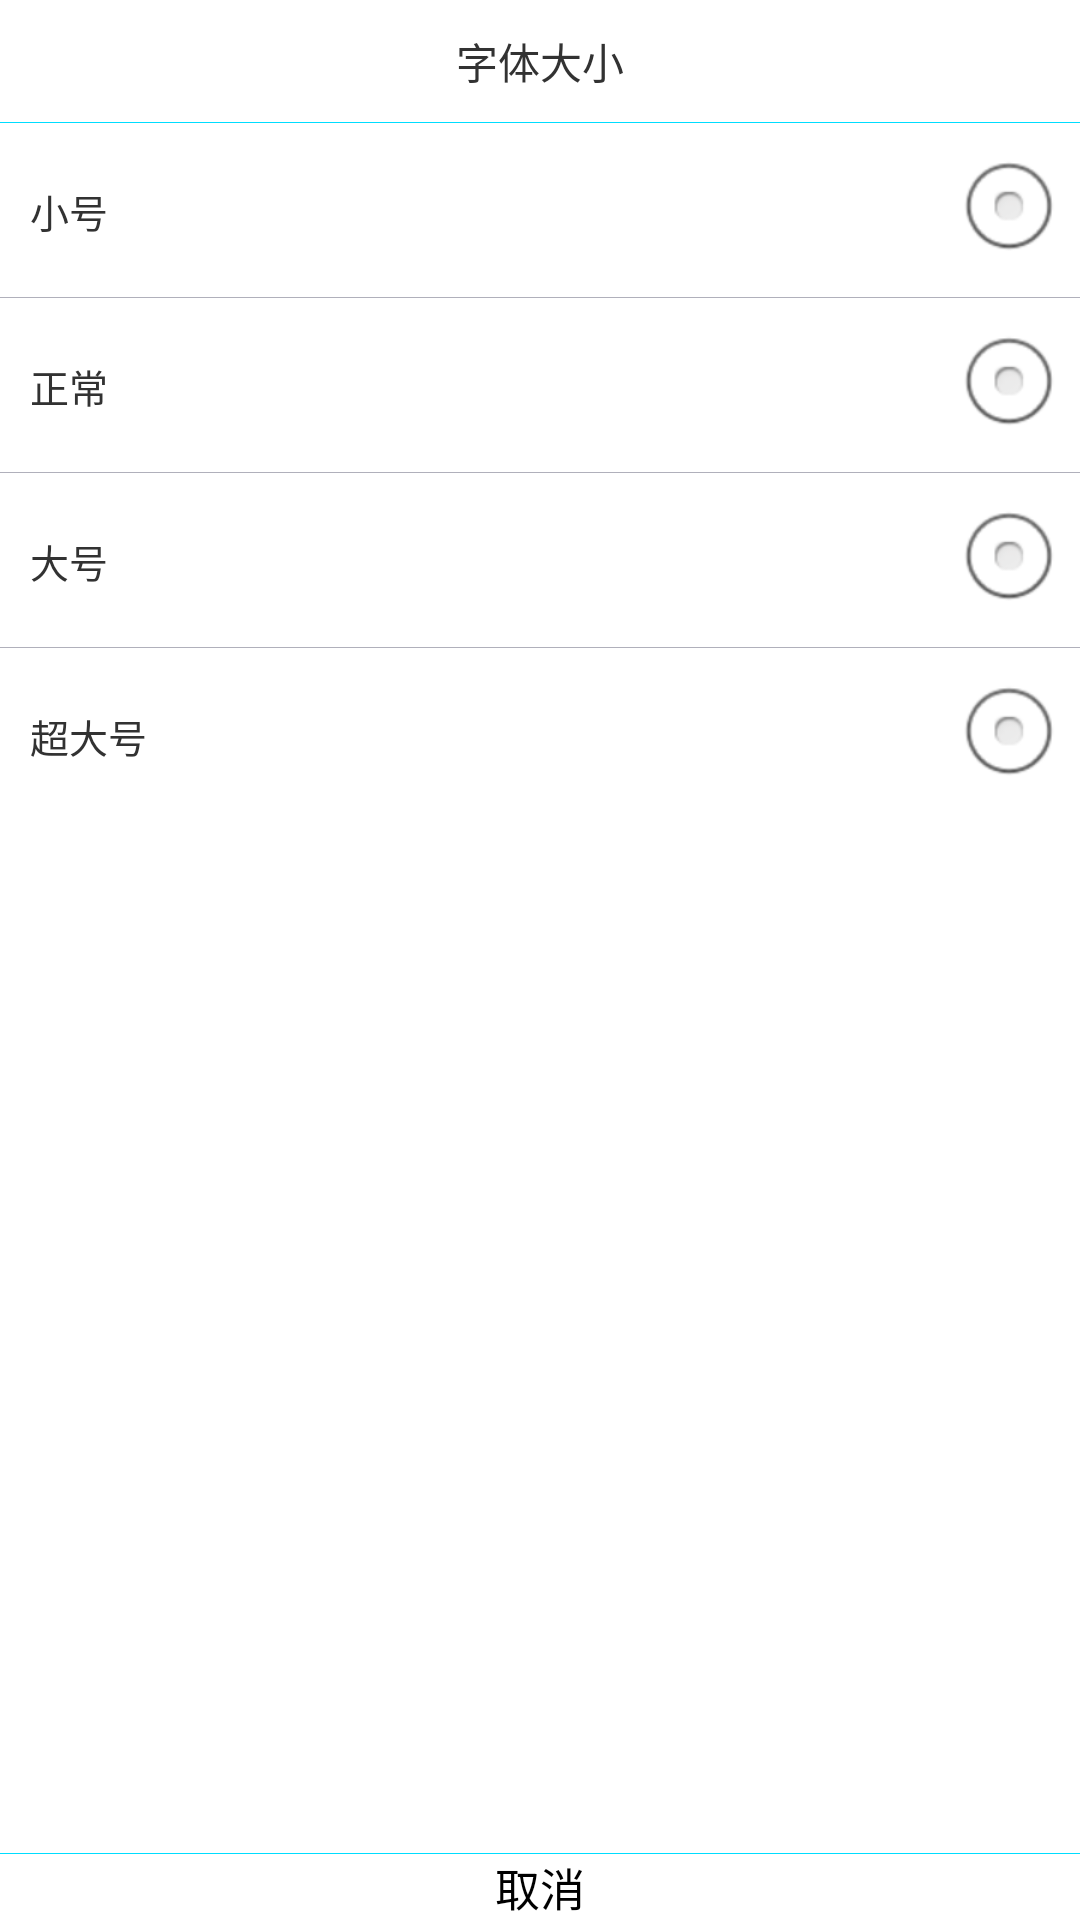

The Android layout XML behind this screen, and the referenced resources:
<!-- AndroidManifest.xml: application theme AppTheme -->
<!-- res/layout/popupwindow_textsize.xml -->
<?xml version="1.0" encoding="utf-8"?>
<LinearLayout xmlns:android="http://schemas.android.com/apk/res/android"
    android:layout_width="match_parent"
    android:layout_height="match_parent"
    android:orientation="vertical" >

    <TextView
        android:layout_width="match_parent"
        android:layout_height="wrap_content"
        android:layout_marginTop="10dp"
        android:gravity="center"
        android:text="@string/textsize_title"
        android:textSize="14sp" />

    <View
        android:layout_width="match_parent"
        android:layout_height="0.5px"
        android:layout_marginTop="10dp"
        android:background="@android:color/holo_blue_bright" />

    <LinearLayout
        android:layout_width="match_parent"
        android:layout_height="0dp"
        android:layout_weight="1"
        android:background="@drawable/btn_selector"
        android:gravity="right"
        android:orientation="vertical" >

        <LinearLayout
            android:id="@+id/textsize_layout_small"
            android:layout_width="match_parent"
            android:layout_height="wrap_content"
            android:orientation="horizontal"
            android:padding="5dp" >

            <TextView
                android:layout_width="0dp"
                android:layout_height="wrap_content"
                android:layout_weight="1"
                android:padding="5dp"
                android:text="@string/textsize_small"
                android:textSize="13sp" />

            <RadioButton
                android:id="@+id/textsize_small"
                android:layout_width="wrap_content"
                android:layout_height="wrap_content"
                android:clickable="false" />
        </LinearLayout>

        <View
            android:layout_width="match_parent"
            android:layout_height="0.5px"
            android:background="@color/grey" />

        <LinearLayout
            android:id="@+id/textsize_layout_nomal"
            android:layout_width="match_parent"
            android:layout_height="wrap_content"
            android:background="@drawable/btn_selector"
            android:orientation="horizontal"
            android:padding="5dp" >

            <TextView
                android:layout_width="0dp"
                android:layout_height="wrap_content"
                android:layout_weight="1"
                android:padding="5dp"
                android:text="@string/textsize_nomal"
                android:textSize="13sp" />

            <RadioButton
                android:id="@+id/textsize_nomal"
                android:layout_width="wrap_content"
                android:layout_height="wrap_content"
                android:clickable="false" />
        </LinearLayout>

        <View
            android:layout_width="match_parent"
            android:layout_height="0.5px"
            android:background="@color/grey" />

        <LinearLayout
            android:id="@+id/textsize_layout_big"
            android:layout_width="match_parent"
            android:layout_height="wrap_content"
            android:background="@drawable/btn_selector"
            android:orientation="horizontal"
            android:padding="5dp" >

            <TextView
                android:layout_width="0dp"
                android:layout_height="wrap_content"
                android:layout_weight="1"
                android:padding="5dp"
                android:text="@string/textsize_big"
                android:textSize="13sp" />

            <RadioButton
                android:id="@+id/textsize_big"
                android:layout_width="wrap_content"
                android:layout_height="wrap_content"
                android:clickable="false" />
        </LinearLayout>

        <View
            android:layout_width="match_parent"
            android:layout_height="0.5px"
            android:background="@color/grey" />

        <LinearLayout
            android:id="@+id/textsize_layout_super_big"
            android:layout_width="match_parent"
            android:layout_height="wrap_content"
            android:background="@drawable/btn_selector"
            android:orientation="horizontal"
            android:padding="5dp" >

            <TextView
                android:layout_width="0dp"
                android:layout_height="wrap_content"
                android:layout_weight="1"
                android:padding="5dp"
                android:text="@string/textsize_super_big"
                android:textSize="13sp" />

            <RadioButton
                android:id="@+id/textsize_super_big"
                android:layout_width="wrap_content"
                android:layout_height="wrap_content"
                android:clickable="false" />
        </LinearLayout>
    </LinearLayout>

    <View
        android:layout_width="match_parent"
        android:layout_height="0.5px"
        android:layout_marginTop="10dp"
        android:background="@android:color/holo_blue_bright" />

    <Button
        android:id="@+id/textsize_cancle"
        android:layout_width="match_parent"
        android:layout_height="wrap_content"
        android:background="@null"
        android:text="@string/share_cancel"
        android:textSize="15sp" />

</LinearLayout>
<!-- resources referenced by this layout -->
<resources>
  <color name="grey">#B0B0BB</color>
  <!-- drawable btn_selector (drawable) -->
  <?xml version="1.0" encoding="utf-8"?>
  <selector xmlns:android="http://schemas.android.com/apk/res/android">
  
      <item android:drawable="@color/grey" android:state_pressed="true"/>
      <item android:drawable="@android:color/background_light"/>
  
  </selector>
  <string name="share_cancel">取消</string>
  <string name="textsize_big">大号</string>
  <string name="textsize_nomal">正常</string>
  <string name="textsize_small">小号</string>
  <string name="textsize_super_big">超大号</string>
  <string name="textsize_title">字体大小</string>
  <style name="AppTheme" parent="AppBaseTheme">
          
      </style>
  <style name="AppBaseTheme" parent="android:Theme.Light">
          
      </style>
</resources>
